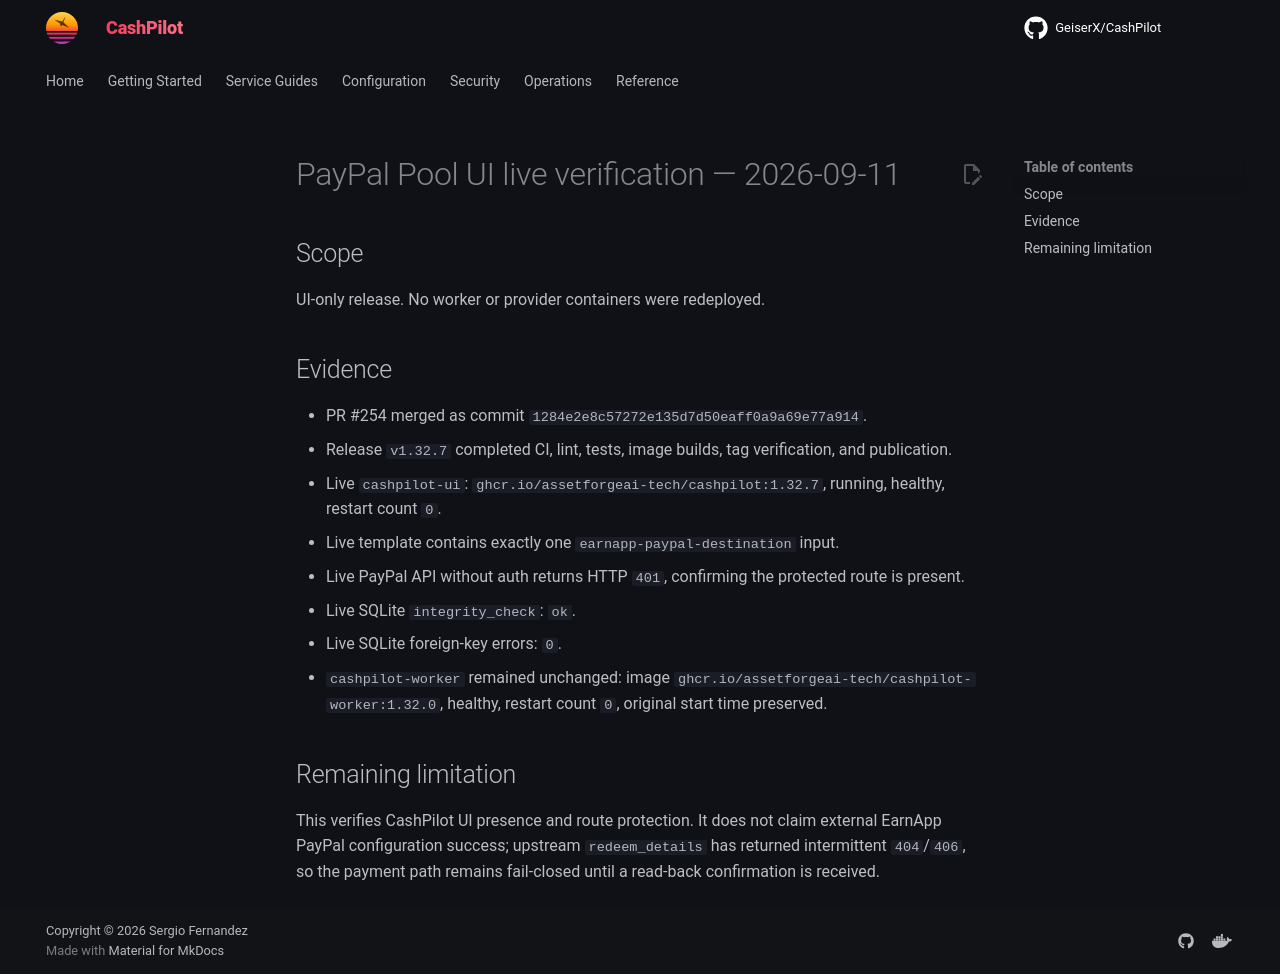

repository: assetforgeai-tech/CashPilot · page: evidence/paypal-pool-ui-v1.32.7-live-2026-09-11/index.html · generator: mkdocs

# PayPal Pool UI live verification — 2026-09-11

## Scope

UI-only release. No worker or provider containers were redeployed.

## Evidence

- PR #254 merged as commit `1284e2e8c57272e135d7d50eaff0a9a69e77a914`.
- Release `v1.32.7` completed CI, lint, tests, image builds, tag verification, and publication.
- Live `cashpilot-ui`: `ghcr.io/assetforgeai-tech/cashpilot:1.32.7`, running, healthy, restart count `0`.
- Live template contains exactly one `earnapp-paypal-destination` input.
- Live PayPal API without auth returns HTTP `401`, confirming the protected route is present.
- Live SQLite `integrity_check`: `ok`.
- Live SQLite foreign-key errors: `0`.
- `cashpilot-worker` remained unchanged: image `ghcr.io/assetforgeai-tech/cashpilot-worker:1.32.0`, healthy, restart count `0`, original start time preserved.

## Remaining limitation

This verifies CashPilot UI presence and route protection. It does not claim external EarnApp PayPal configuration success; upstream `redeem_details` has returned intermittent `404`/`406`, so the payment path remains fail-closed until a read-back confirmation is received.
